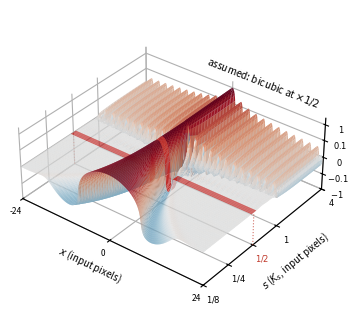

Recreate this plot in Python. (Note: this script raises an exception after producing the figure.)
"""Families as surfaces: K_{1->s}(x) over position and scale (signed-log height), each member restricted to
the source's band |w| <= pi. Anchors: a kernel assumed as the x1/r slice (camera by the telescope) or a PSF
assumed at infinity. Main figure: bicubic at x1/2. Appendix: kernels at slices, PSFs at infinity."""
import numpy as np, matplotlib
matplotlib.use("Agg")
import matplotlib.pyplot as plt
from matplotlib import cm
from matplotlib.colors import LightSource
def keys(x, a=-0.5):
    x = np.abs(x); y = np.zeros_like(x); m1 = x < 1; m2 = (x >= 1) & (x < 2)
    y[m1] = (a+2)*x[m1]**3 - (a+3)*x[m1]**2 + 1; y[m2] = a*x[m2]**3 - 5*a*x[m2]**2 + 8*a*x[m2] - 4*a; return y
def tri(x): return np.clip(1-np.abs(x), 0, None)
def lanczos3(x):
    x = np.asarray(x, float); y = np.sinc(x)*np.sinc(x/3); y[np.abs(x) >= 3] = 0; return y
def boxk(x): x = np.asarray(x, float); return (np.abs(x) < 0.5).astype(float)      # the pixel box: area averaging when stretched
def gauss(x): return np.exp(-0.5*np.asarray(x, float)**2)/np.sqrt(2*np.pi)
dx = 1/32; L = 128; N = int(2*L/dx); xf = (np.arange(N)-N//2)*dx; wf = 2*np.pi*np.fft.fftfreq(N, d=dx); wsf = np.fft.fftshift(wf)
def spec(kern):
    F = np.real(np.fft.fftshift(np.fft.fft(np.fft.ifftshift(kern(xf)))*dx))
    return lambda arg: np.interp(np.abs(arg), wsf[wsf >= 0], F[wsf >= 0])
def anchored(kern, r):                                   # camera implied by assuming the x r slice is the stretched kernel
    uh = spec(kern)
    def h(w):
        v = np.ones_like(np.asarray(w, float))
        for j in range(14): v = v*uh(r**j*w)
        return v
    return h
FLOOR = 0.03
def pinv(v, floor=FLOOR): return np.where(np.abs(v) > floor, 1/np.where(np.abs(v) > floor, v, 1), 0.0)
def member(h, s, target_fixed=False):
    """K_{1->s} (source fixed), or K_{s->1} (target fixed). Coarsening members in full; refining members
    restricted to the source's band, all a sampled source carries."""
    if not target_fixed:      # coarsening: nothing is inverted in effect, a tiny floor keeps shapes sharp
        sym = h(wf/s)*pinv(h(wf), 0.03 if s <= 1 else FLOOR)*((s <= 1) | (np.abs(wf) <= np.pi))
    else:
        sym = h(wf)*pinv(h(wf/s), 0.03 if s >= 1 else FLOOR)*((s >= 1) | (np.abs(wf) <= s*np.pi))
    k = np.fft.fftshift(np.real(np.fft.ifft(sym)))/dx
    return k/np.abs(k).max()
EPS = 0.01
def slog(z): return np.sign(z)*np.log10(1 + np.abs(z)/EPS)/np.log10(1 + 1/EPS)
W = 24; sel = np.abs(xf) <= W
def draw(ax, h, band_log, title, target_fixed=False, exact=None, tfs=7.2, Wp=None):
    W = Wp if Wp else 24; sel = np.abs(xf) <= W
    """target_fixed=True draws K_s in OUTPUT pixels (old target-fixed member at source scale 1/s), ratio axis from 1/32 to 4,
    the PSF at the s->0 end; otherwise K_s in input pixels, ratio axis from 1/8 to 4, the deconvolver at the s->inf end."""
    coarser = (target_fixed == "coarser"); hybrid = (target_fixed == "psf")
    lo, hi = (-3, 2) if not target_fixed else ((-2, 2) if coarser else (-5, 2))
    if hybrid:                               # output-pixel rows on [1/32,4], a gap, then a plateau carrying the PSF at "s=0"
        logs = np.concatenate([np.linspace(-6.35, -6.15, 5), np.linspace(-6.0, -5.15, 6), np.linspace(lo, hi, 76)])
        band = np.zeros(len(logs), bool); band[:5] = True; gap = np.zeros(len(logs), bool); gap[5:11] = True
    elif band_log is None:
        logs = np.linspace(lo, hi, 81); band = np.zeros(81, bool)
    else:                                    # a plateau of the axis at the assumed scale, clamped inside the axis
        d = 0.1; start = min(max(band_log - d, lo), hi - 2*d)
        nl = int(round(76*(start - lo)/max(hi - lo - 2*d, 1e-9)))
        left = np.linspace(lo, start, nl, endpoint=False) if nl > 0 else np.array([])
        plateau = np.linspace(start, start + 2*d, 5)
        right = np.linspace(start + 2*d, hi, 76 - nl + 1)[1:] if 76 - nl > 0 else np.array([])
        logs = np.concatenate([left, plateau, right]); band = np.zeros(len(logs), bool); band[nl:nl+5] = True
    if coarser: Z = np.array([(member(h, 2.0**ls, False) if ls > 0 else member(h, 2.0**(-ls), True))[sel] for ls in logs])
    elif hybrid: Z = np.array([member(h, 2.0**(-ls), True)[sel] for ls in logs])
    else: Z = np.array([member(h, 2.0**(-ls) if target_fixed else 2.0**ls, target_fixed)[sel] for ls in logs])
    if band_log is not None and exact is not None: Z[band] = exact[sel]/np.abs(exact).max()
    if hybrid: Z[gap] = np.nan
    X, S = np.meshgrid(xf[sel], logs); Zs = slog(Z)
    colors = cm.RdBu_r((Zs + 1)/2)
    Zf = Zs.copy()
    if np.isnan(Zf).any():                    # shade on a gap-filled copy so the gap's edge does not darken
        bad = np.isnan(Zf).any(1); good = np.where(~bad)[0]
        for i in np.where(bad)[0]: Zf[i] = Zf[good[np.argmin(np.abs(good - i))]]
    shade = 0.55 + 0.45*LightSource(azdeg=315, altdeg=45).hillshade(Zf, vert_exag=2.0)
    colors[:, :, :3] *= shade[:, :, None]                     # manual shading, so the band below can stay flat
    band_quads = band & np.roll(band, -1); band_quads[-1] = band[-1]      # a quad is red only if both its rows are in the plateau
    colors[band_quads, :, :3] = np.array([0.75, 0.18, 0.17]); colors[band_quads, :, 3] = 1.0
    ax.plot_surface(X, S, Zs, facecolors=colors, rstride=1, cstride=4, linewidth=0, edgecolor="none", antialiased=True, shade=False)
    ax.set_xlabel("$x$ (%s pixels)" % ("coarser image's" if coarser else ("output" if target_fixed else "input")), labelpad=-4, fontsize=7); ax.set_xticks([-W, 0, W])
    if hybrid:
        ax.set_ylabel("$s$ ($K_s$, output pixels)", labelpad=-2, fontsize=7)
        ax.set_yticks([-6.25, -5, -3, -1, 0, 2]); ax.set_yticklabels(["$0$", "$1/32$", "$1/8$", "$1/2$", "$1$", "$4$"]); ax.set_ylim(-6.35, 2)
        ax.text(W*1.30, -5.75, -1.25, "$\\cdots$", fontsize=9, ha="center", va="center")
    elif coarser:
        ax.set_ylabel("$s$ ($K_s$)", labelpad=-2, fontsize=7)
        ax.set_yticks([-2, -1, 0, 1, 2]); ax.set_yticklabels(["$1/4$", "$1/2$", "$1$", "$2$", "$4$"]); ax.set_ylim(-2, 2)
    elif not target_fixed:
        ax.set_ylabel("$s$ ($K_s$, input pixels)", labelpad=-2, fontsize=7)
        ax.set_yticks([-3, -2, -1, 0, 2]); ax.set_yticklabels(["$1/8$", "$1/4$", "$1/2$", "$1$", "$4$"]); ax.set_ylim(-3, 2)
    else:
        ax.set_ylabel("$s$ ($K_s$, output pixels)", labelpad=-2, fontsize=7)
        ax.set_yticks([-5, -3, -1, 0, 2]); ax.set_yticklabels(["$1/32$", "$1/8$", "$1/2$", "$1$", "$4$"]); ax.set_ylim(-5, 2)
    ax.set_zticks([slog(np.array(-1.0)), slog(np.array(-0.1)), 0, slog(np.array(0.1)), 1]); ax.set_zticklabels(["$-1$", "$-0.1$", "$0$", "$0.1$", "$1$"])
    ax.tick_params(labelsize=6, pad=-2); ax.view_init(elev=34, azim=-52); ax.set_box_aspect((1.6, 1.4, 0.6))
    ax.set_xlim(-W, W); ax.set_zlim(-1, 1.2); ax.set_zlabel("")
    if band_log is not None:                     # gentle dotted posts from the stripe's ends to the floor; tick label in red
        zb = float(Zs[band][0, 0]), float(Zs[band][0, -1])
        ax.plot([-W, -W], [band_log, band_log], [-1, zb[0]], color="#c0392b", lw=0.8, ls=":", alpha=0.7, zorder=0)
        ax.plot([W, W], [band_log, band_log], [-1, zb[1]], color="#c0392b", lw=0.8, ls=":", alpha=0.7, zorder=0)
        ticks = list(ax.get_yticks()); labels = ax.yaxis.get_ticklabels()
        for tk, lb in zip(ticks, labels):
            if abs(tk - band_log) < 1e-6 or (hybrid and abs(tk + 6.25) < 1e-6): lb.set_color("#c0392b"); lb.set_fontweight("bold")
    for pane in (ax.xaxis.pane, ax.yaxis.pane, ax.zaxis.pane): pane.set_alpha(0.0)
    ax.text(0.95*W, hi, 1.35, title, zdir="x", fontsize=tfs, ha="right", va="bottom")

fig = plt.figure(figsize=(3.6, 3.0)); ax = fig.add_subplot(111, projection="3d")
draw(ax, anchored(keys, 0.5), -1.0, "assumed: bicubic at $\\times1/2$", exact=0.5*keys(0.5*xf))
fig.subplots_adjust(left=0, right=1, top=1.02, bottom=0.0)
fig.savefig('paper_output/figs/fig_surface.pdf', bbox_inches="tight"); fig.savefig('paper_output/figs/fig_surface.png', dpi=400, bbox_inches="tight")

def airy1d(w, rc=0.9*np.pi): return np.clip(1 - np.abs(w)/rc, 0, None)        # slit aperture: OTF a triangle, PSF sinc^2
def box(w): return (np.abs(w) < np.pi).astype(float)                            # ideal band-limited camera: PSF a sinc
def psf_spatial(hh): k = np.fft.fftshift(np.real(np.fft.ifft(hh(wf))))/dx; return k
gallery = [("kernels assumed at a slice", [(anchored(tri, 0.5), -1.0, "assumed: bilinear at $\\times1/2$", 0.5*tri(0.5*xf)),
                                            (anchored(lanczos3, 0.5), -1.0, "assumed: Lanczos-3 at $\\times1/2$", 0.5*lanczos3(0.5*xf)),
                                            (anchored(boxk, 0.5), -1.0, "assumed: box (area average) at $\\times1/2$", 0.5*boxk(0.5*xf)),
                                            (anchored(keys, 0.25), -2.0, "assumed: bicubic at $\\times1/4$", 0.25*keys(0.25*xf))]),
           ("PSFs assumed, output pixels", [(spec(keys), -5.0, "assumed: PSF = bicubic", psf_spatial(spec(keys))),
                                        (spec(gauss), -5.0, "assumed: PSF = Gaussian, $\\sigma=1$", psf_spatial(spec(gauss))),
                                        (box, -5.0, "assumed: PSF = sinc (ideal band limit)", psf_spatial(box)),
                                        (airy1d, -5.0, "assumed: PSF = sinc$^2$ (1D Airy)", psf_spatial(airy1d))])]
for tag, items in zip(["slices", "psfs"], [g[1] for g in gallery]):
    fig = plt.figure(figsize=(7.2, 6.0))
    for k, (h, bl, title, ex) in enumerate(items):
        ax = fig.add_subplot(2, 2, k+1, projection="3d"); draw(ax, h, bl, title, target_fixed=(tag == "psfs"), exact=ex)
    fig.subplots_adjust(left=0, right=1, top=1.0, bottom=0.0, wspace=0.0, hspace=0.02)
    fig.savefig('paper_output/figs/fig_surfaces_%s.pdf' % tag, bbox_inches="tight"); fig.savefig('paper_output/figs/fig_surfaces_%s.png' % tag, dpi=300, bbox_inches="tight")
print("saved")

# main-text figure*: three anchors, three views
fig = plt.figure(figsize=(7.4, 2.7))
for k, (h, bl, title, ex, tf) in enumerate([(anchored(keys, 0.5), -1.0, "assumed: bicubic at $\\times1/2$", 0.5*keys(0.5*xf), False),
                                            (anchored(lanczos3, 0.25), -2.0, "assumed: Lanczos-3 at $\\times1/4$", 0.25*lanczos3(0.25*xf), False),
                                            (box, -5.0, "assumed: PSF = sinc", psf_spatial(box), True)]):
    ax = fig.add_subplot(1, 3, k+1, projection="3d"); draw(ax, h, bl, title, target_fixed=tf, exact=ex, tfs=8.0)
fig.subplots_adjust(left=0, right=1, top=1.0, bottom=0.0, wspace=0.12)
fig.savefig('paper_output/figs/fig_surface_main.pdf', bbox_inches="tight"); fig.savefig('paper_output/figs/fig_surface_main.png', dpi=300, bbox_inches="tight")

# shape evolution: each member in the pixels of the coarser image, both endpoints finite
from scipy.special import j1
def disk(w, r=2.0):                                      # defocus disk of radius r px, band-limited at pi: zero inside the band, contrast reversal beyond
    z = np.abs(w)*r; return np.where(np.abs(w) <= np.pi, np.where(z < 1e-9, 1.0, 2*j1(z)/np.where(z < 1e-9, 1, z)), 0.0)
fig = plt.figure(figsize=(7.4, 2.9))
for k, (h, bl, title, ex) in enumerate([(spec(gauss), None, "PSF = Gaussian, $\\sigma=1$", None),
                                        (disk, None, "PSF = defocus disk, $r=2$", None),
                                        (anchored(keys, 0.5), -1.0, "assumed: bicubic at $\\times1/2$", keys(xf))]):
    ax = fig.add_subplot(1, 3, k+1, projection="3d"); draw(ax, h, bl, title, target_fixed="coarser", exact=ex, tfs=8.0)
fig.subplots_adjust(left=0, right=1, top=1.0, bottom=0.0, wspace=0.12)
fig.savefig('paper_output/figs/fig_surface_coarser.pdf', bbox_inches="tight"); fig.savefig('paper_output/figs/fig_surface_coarser.png', dpi=300, bbox_inches="tight")

# the classical corner: source fixed, Gaussian PSF; the coarsening half is Gaussian scale-space exactly
fig = plt.figure(figsize=(3.6, 3.0)); ax = fig.add_subplot(111, projection="3d")
draw(ax, spec(gauss), None, "Gaussian camera: $s<1$ classical, $s>1$ new")
fig.subplots_adjust(left=0, right=1, top=1.02, bottom=0.0)
fig.savefig('paper_output/figs/fig_surface_gauss.pdf', bbox_inches="tight"); fig.savefig('paper_output/figs/fig_surface_gauss.png', dpi=400, bbox_inches="tight")
import numpy as _np
h = spec(gauss); k = member(h, 0.5); g3 = _np.exp(-xf**2/(2*3.0)); g3 = g3/g3.max(); g4 = _np.exp(-xf**2/(2*4.0)); g4 = g4/g4.max()
print("Gaussian PSF, K_{1->1/2}: vs Gaussian of variance 3 (semigroup step) max diff %.4f; vs variance 4 (stretch) %.3f" % (_np.abs(k-g3).max(), _np.abs(k-g4).max()))
